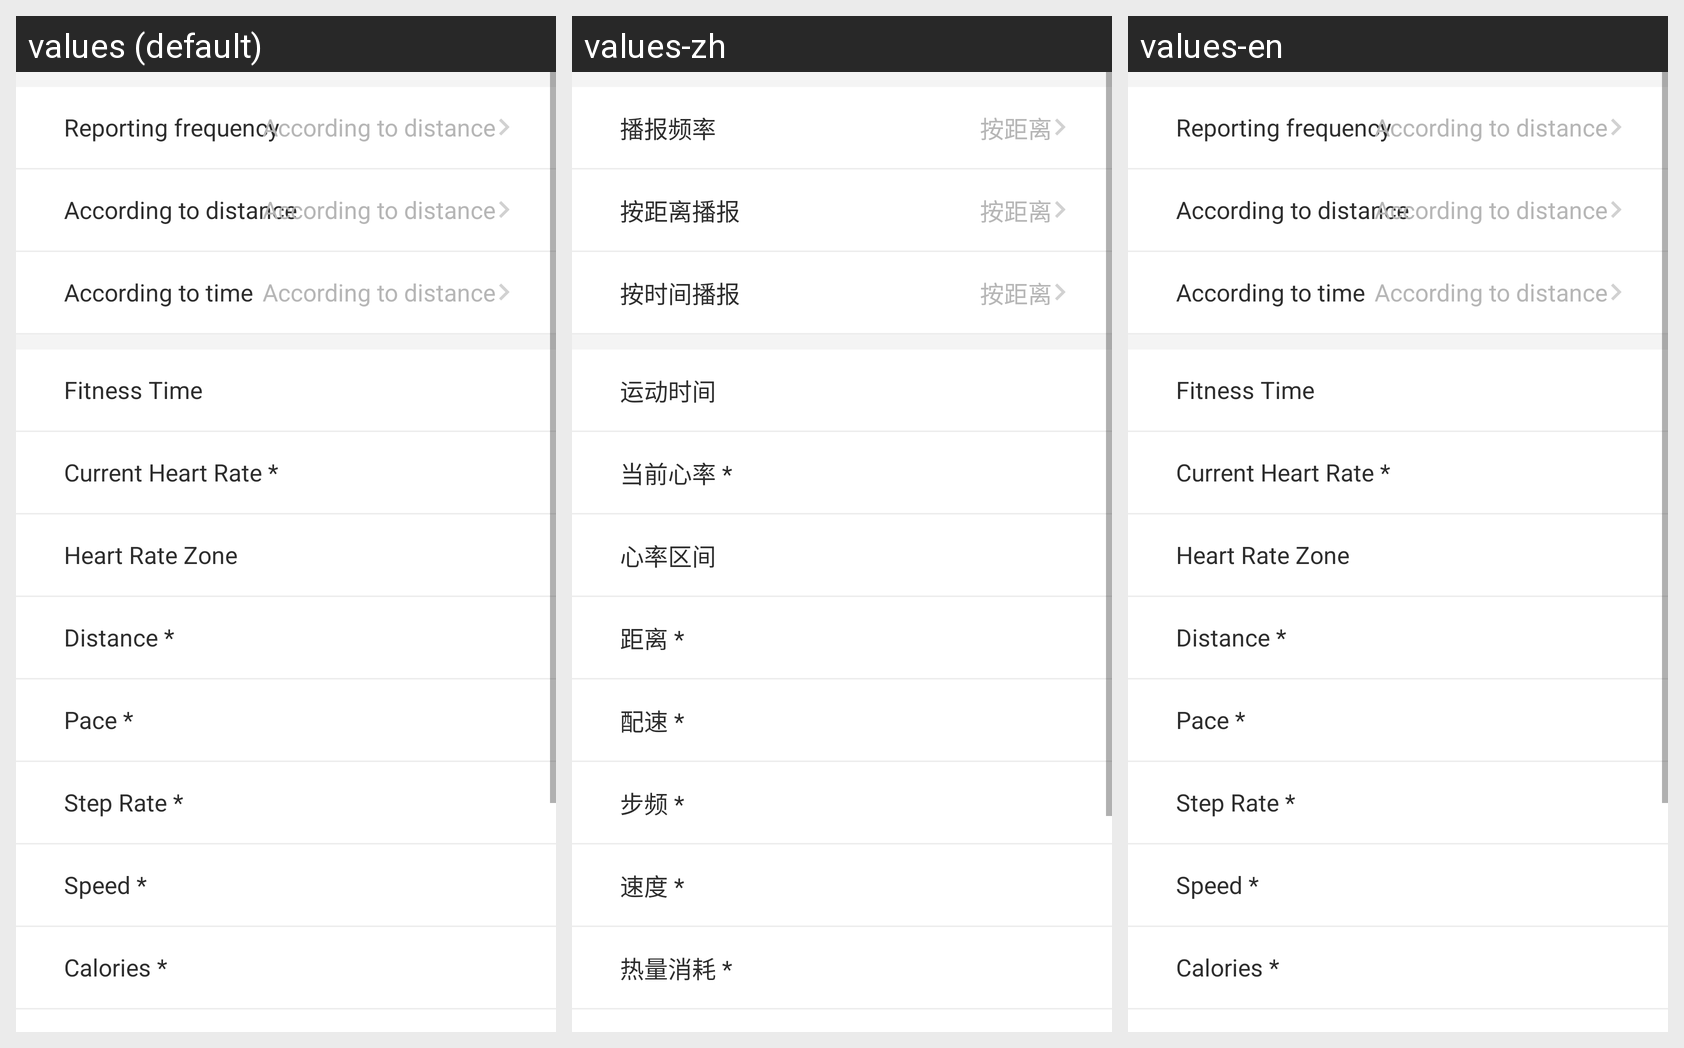

The same Android screen rendered under several of its app's locales, left to right. List the strings drawn on it with the default value and each locale's translation.
Android screen res/layout/fragment_set_voice.xml rendered under 3 locales, left to right: values (default), values-zh, values-en. Device: Nexus 5 (rendered at 1080×1920; each locale shown at half size, 540×960, under a caption strip naming it); theme AppTheme.NoActionBar.
Strings drawn on this screen, with the default value and each locale's value (text and hints the layout hard-codes, and strings that could not be matched under every locale, appear in the picture but are not listed):

voice_frequency
  values: Reporting frequency
  values-zh: 播报频率
  values-en: Reporting frequency

voice_with_distance
  values: According to distance
  values-zh: 按距离
  values-en: According to distance

voice_sport_distances
  values: According to distance
  values-zh: 按距离播报
  values-en: According to distance

voice_sport_time
  values: According to time
  values-zh: 按时间播报
  values-en: According to time

voice_time
  values: Fitness Time
  values-zh: 运动时间
  values-en: Fitness Time

voice_current_heart
  values: Current Heart Rate *
  values-zh: 当前心率 *
  values-en: Current Heart Rate *

voice_heart_interval
  values: Heart Rate Zone
  values-zh: 心率区间
  values-en: Heart Rate Zone

voice_distance
  values: Distance *
  values-zh: 距离 *
  values-en: Distance *

voice_pace
  values: Pace *
  values-zh: 配速 *
  values-en: Pace *

voice_cadence
  values: Step Rate *
  values-zh: 步频 *
  values-en: Step Rate *

voice_speed
  values: Speed *
  values-zh: 速度 *
  values-en: Speed *

voice_heart_consumption
  values: Calories *
  values-zh: 热量消耗 *
  values-en: Calories *
